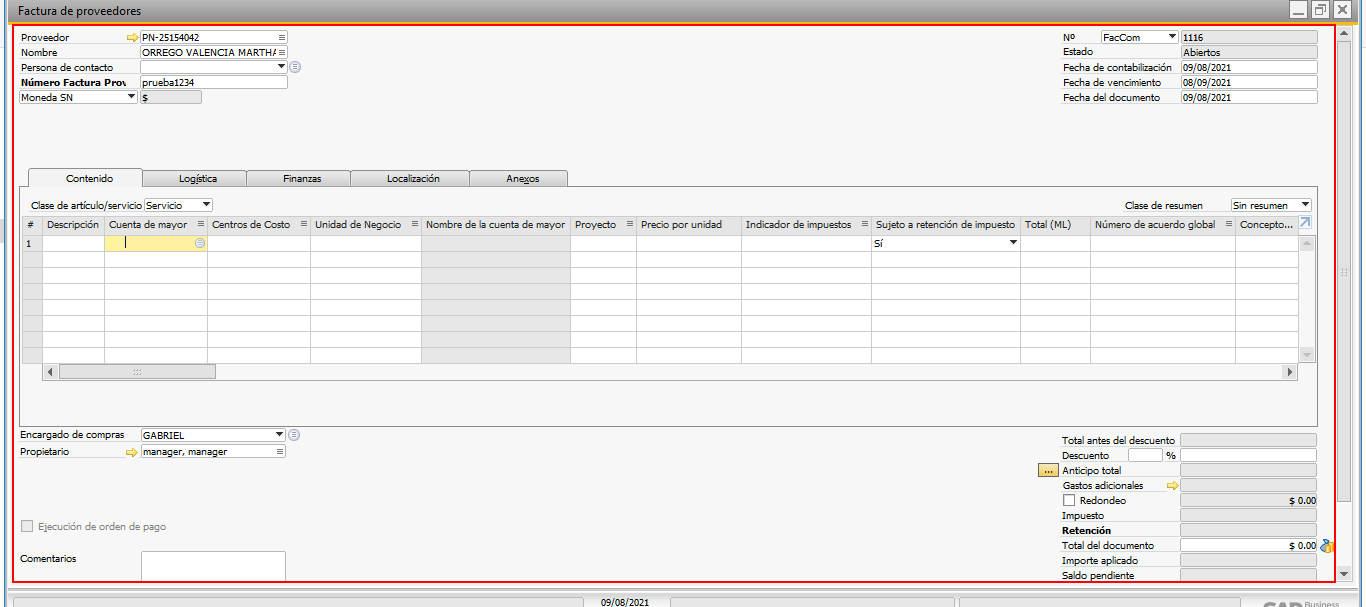
Task: Proceso en blanco
Workflow: PasarLineasATipoArticuloFacturaProveedor

Step 1: click on the client 'Factura de proveedores' in window 'Factura de proveedores' (sap business one.exe)

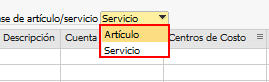
Step 2: click on the element (sap business one.exe)